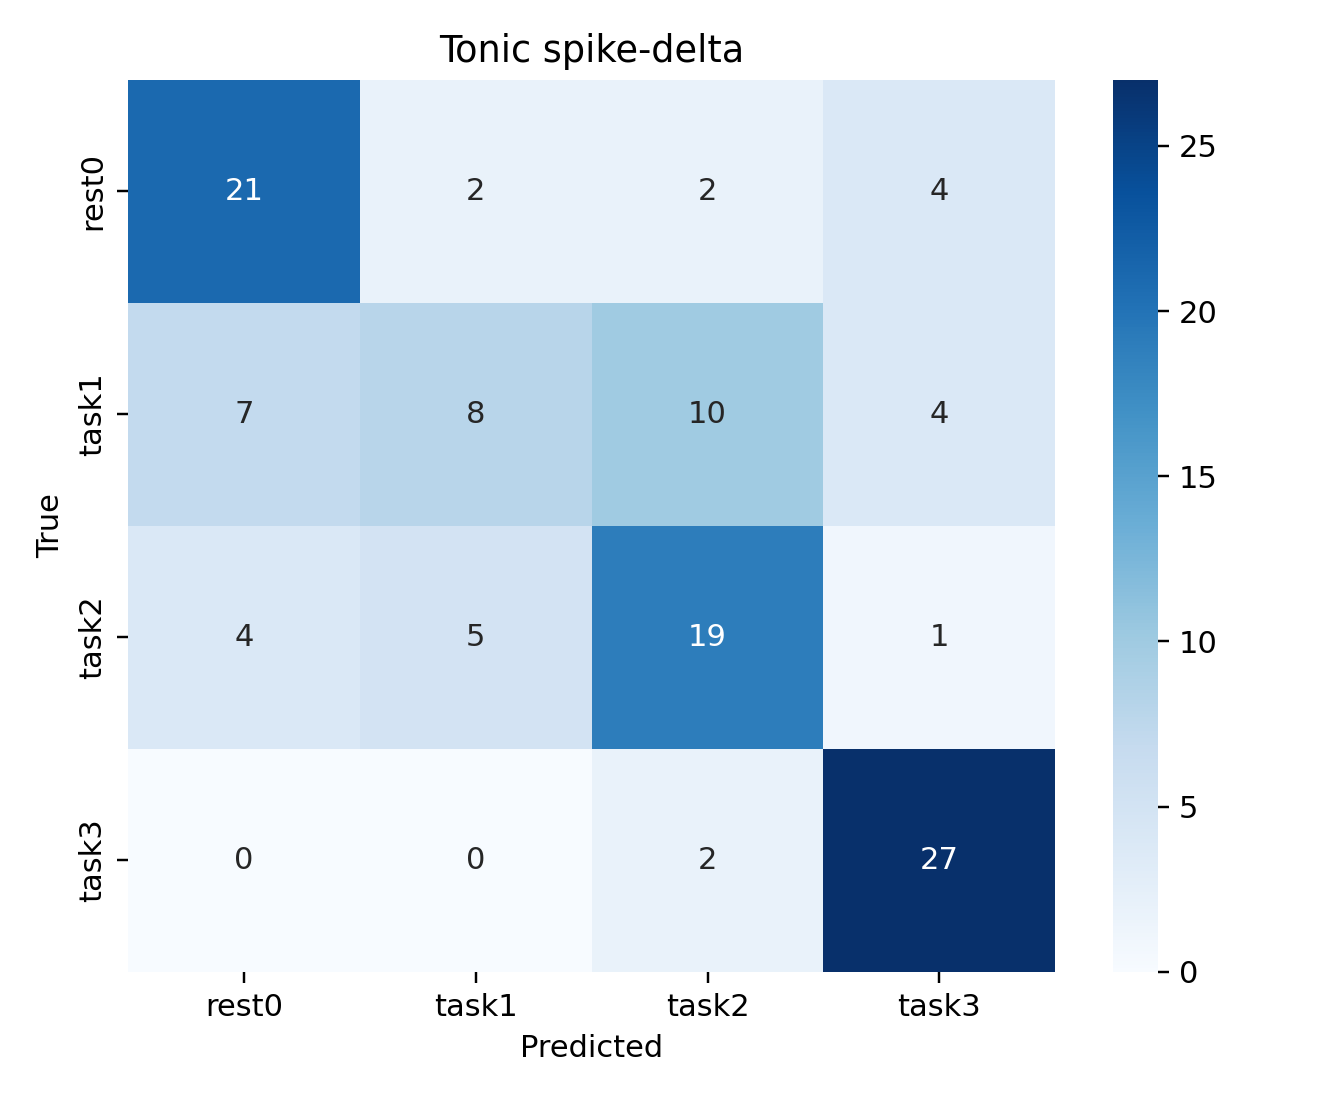

The table this chart was drawn from, first rows:
, rest0, task1, task2, task3
rest0, 21, 2, 2, 4
task1, 7, 8, 10, 4
task2, 4, 5, 19, 1
task3, 0, 0, 2, 27
